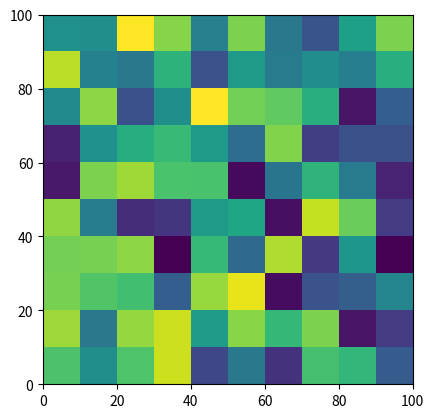

Generate this figure with matplotlib:
import matplotlib.pyplot as plt
import numpy as np

# names = ['group_a', 'group_b', 'group_c']
# values = [15, 35, 50]

# plt.figure(figsize=(9, 3))
# plt.subplot(131)
# plt.bar(names, values)
# plt.subplot(132)
# plt.scatter(names, values)
# plt.subplot(133)
# plt.plot(names, values, 'r-o')
# plt.show()

# plt.figure(1)
# plt.subplot(2, 1, 1)
# plt.plot([1, 2, 3], 'r-')
# plt.subplot(2, 1, 2)
# plt.plot([4, 5, 6], 'b^:')

# plt.figure(2)
# plt.plot([4, 5, 6], 'gD-')

# plt.figure(1)
# plt.subplot(2, 1, 1)
# plt.title('Easy as 1, 2, 3')

# plt.show()

# lst = list(range(0, 10, 2))
# print(lst)
# nd_arr = np.array(lst)
# print(nd_arr)

# ndarr = np.linspace(0, 10, 100).reshape(50, 2)
# filtered = ndarr[:, 0]
# print(filtered)

# arr1 = np.random.rand(2)
# arr2 = np.random.rand(1, 2)

# b_arr1 = np.ones((3, 2)) + arr1
# print(arr1)
# print(b_arr1)

data = np.random.rand(10, 10)
plt.imshow(data, extent=[0, 100, 0, 100])
plt.show()
